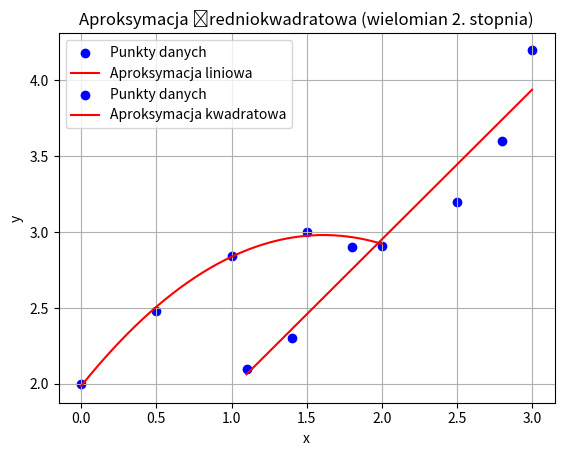

This figure's Python source:
import matplotlib.pyplot as plt


def gauss(A, B):
    size = len(B)
    for i in range(size):
        max_row = max(range(i, size), key=lambda r: abs(A[r][i]))
        A[i], A[max_row] = A[max_row], A[i]
        B[i], B[max_row] = B[max_row], B[i]

        for j in range(i + 1, size):
            factor = A[j][i] / A[i][i]
            for k in range(i, size):
                A[j][k] -= factor * A[i][k]
            B[j] -= factor * B[i]

    x = [0] * size
    for i in range(size - 1, -1, -1):
        x[i] = (B[i] - sum(A[i][j] * x[j] for j in range(i + 1, size))) / A[i][i]
    return x


def linear_approximate(points):
    n = len(points)
    A = sum(x * y for x, y in points)
    B = sum(x for x, _ in points)
    C = sum(y for _, y in points)
    D = sum(x ** 2 for x, _ in points)

    m = n * D - B ** 2
    if m == 0:
        raise ValueError("Dzielenie przez zero — punkty mogą być niewłaściwe lub współliniowe.")

    a = (n * A - B * C) / m
    b = (C * D - A * B) / m

    return a, b


points = [(1.1, 2.1), (1.4, 2.3), (1.8, 2.9), (2.5, 3.2), (2.8, 3.6), (3.0, 4.2)]

a, b = linear_approximate(points)

x = [p[0] for p in points]
y = [p[1] for p in points]

print(f"Dopasowana prosta: y = {a:.4f}x + {b:.4f}\r\n")

x_min = min(x)
x_max = max(x)
x_line = [x_min, x_max]
y_line = [a * xi + b for xi in x_line]

plt.scatter(x, y, color='blue', label='Punkty danych')
plt.plot(x_line, y_line, color='red', label='Aproksymacja liniowa')
plt.xlabel('x')
plt.ylabel('y')
plt.title('Liniowa aproksymacja średniokwadratowa')
plt.legend()
plt.grid(True)
plt.show()


def exponential_approximate(points):
    n = len(points)

    sum_x = sum(x for x, _ in points)
    sum_x2 = sum(x**2 for x, _ in points)
    sum_x3 = sum(x**3 for x, _ in points)
    sum_x4 = sum(x**4 for x, _ in points)

    sum_y = sum(y for _, y in points)
    sum_xy = sum(x * y for x, y in points)
    sum_x2y = sum((x**2) * y for x, y in points)

    A = [
        [sum_x4, sum_x3, sum_x2],
        [sum_x3, sum_x2, sum_x],
        [sum_x2, sum_x,  n]
    ]

    B = [sum_x2y, sum_xy, sum_y]

    return gauss(A, B)


points = [(0, 2), (0.5, 2.48), (1, 2.84), (1.5, 3), (2, 2.91)]
a, b, c = exponential_approximate(points)


print(f"Dopasowany wielomian: y = {a:.4f}x² + {b:.4f}x + {c:.4f}\r\n")

x_vals = [p[0] for p in points]
y_vals = [p[1] for p in points]

x_line = [x/100.0 for x in range(int(min(x_vals)*100), int(max(x_vals)*100 + 1))]
y_line = [a*x**2 + b*x + c for x in x_line]

plt.scatter(x_vals, y_vals, color='blue', label='Punkty danych')
plt.plot(x_line, y_line, color='red', label='Aproksymacja kwadratowa')
plt.xlabel('x')
plt.ylabel('y')
plt.title('Aproksymacja średniokwadratowa (wielomian 2. stopnia)')
plt.legend()
plt.grid(True)
plt.show()


def approximate(points, degree):
    n = len(points)
    x = [p[0] for p in points]
    y = [p[1] for p in points]

    A = [[0.0] * (degree + 1) for _ in range(degree + 1)]
    B = [0.0] * (degree + 1)

    for i in range(degree + 1):
        for j in range(degree + 1):
            A[i][j] = sum(x_k ** (i + j) for x_k in x)
        B[i] = sum((x[k] ** i) * y[k] for k in range(n))

    c = gauss(A, B)

    def value(x_val, wsp):
        return sum(wsp[i] * (x_val ** i) for i in range(len(wsp)))

    y_pred = [value(x[i], c) for i in range(n)]

    mse = sum((y[i] - y_pred[i]) ** 2 for i in range(n)) / n

    return list(reversed(c)), mse


points = [(0, 2), (0.5, 2.48), (1, 2.84), (1.5, 3), (2, 2.91)]
degree = 2

c, mse = approximate(points, degree)
print(f"Współczynniki wielomianu: {c}")
print(f"Błąd średniokwadratowy (MSE): {mse:.4f}\r\n")

points = [(0, 2), (0.5, 2.48), (1, 2.84), (1.5, 3), (2, 2.91)]
c, mse = approximate(points, 2)
print(f"Współczynniki wielomianu (Zad 2): {c}")
print(f"Błąd średniokwadratowy (MSE) (Zad 2): {mse:.4f}\r\n")

points = [(1.1, 2.1), (1.4, 2.3), (1.8, 2.9), (2.5, 3.2), (2.8, 3.6), (3.0, 4.2)]
c, mse = approximate(points, 1)
print(f"Współczynniki wielomianu (Zad 1): {c}")
print(f"Błąd średniokwadratowy (MSE) (Zad 1): {mse:.4f}\r\n")

